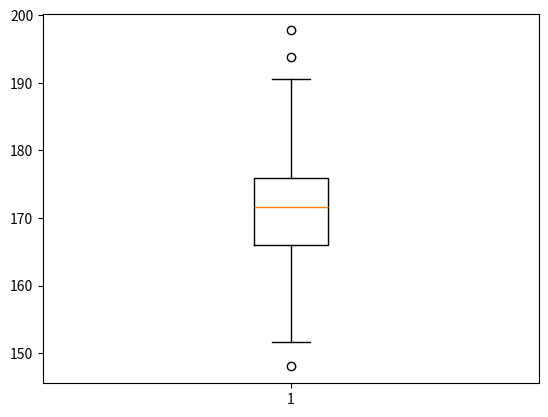

Python code for this plot:
import matplotlib.pyplot as plt
import numpy as np

heights = np.random.normal(172, 8, 300)

plt.boxplot(heights)
plt.show()
